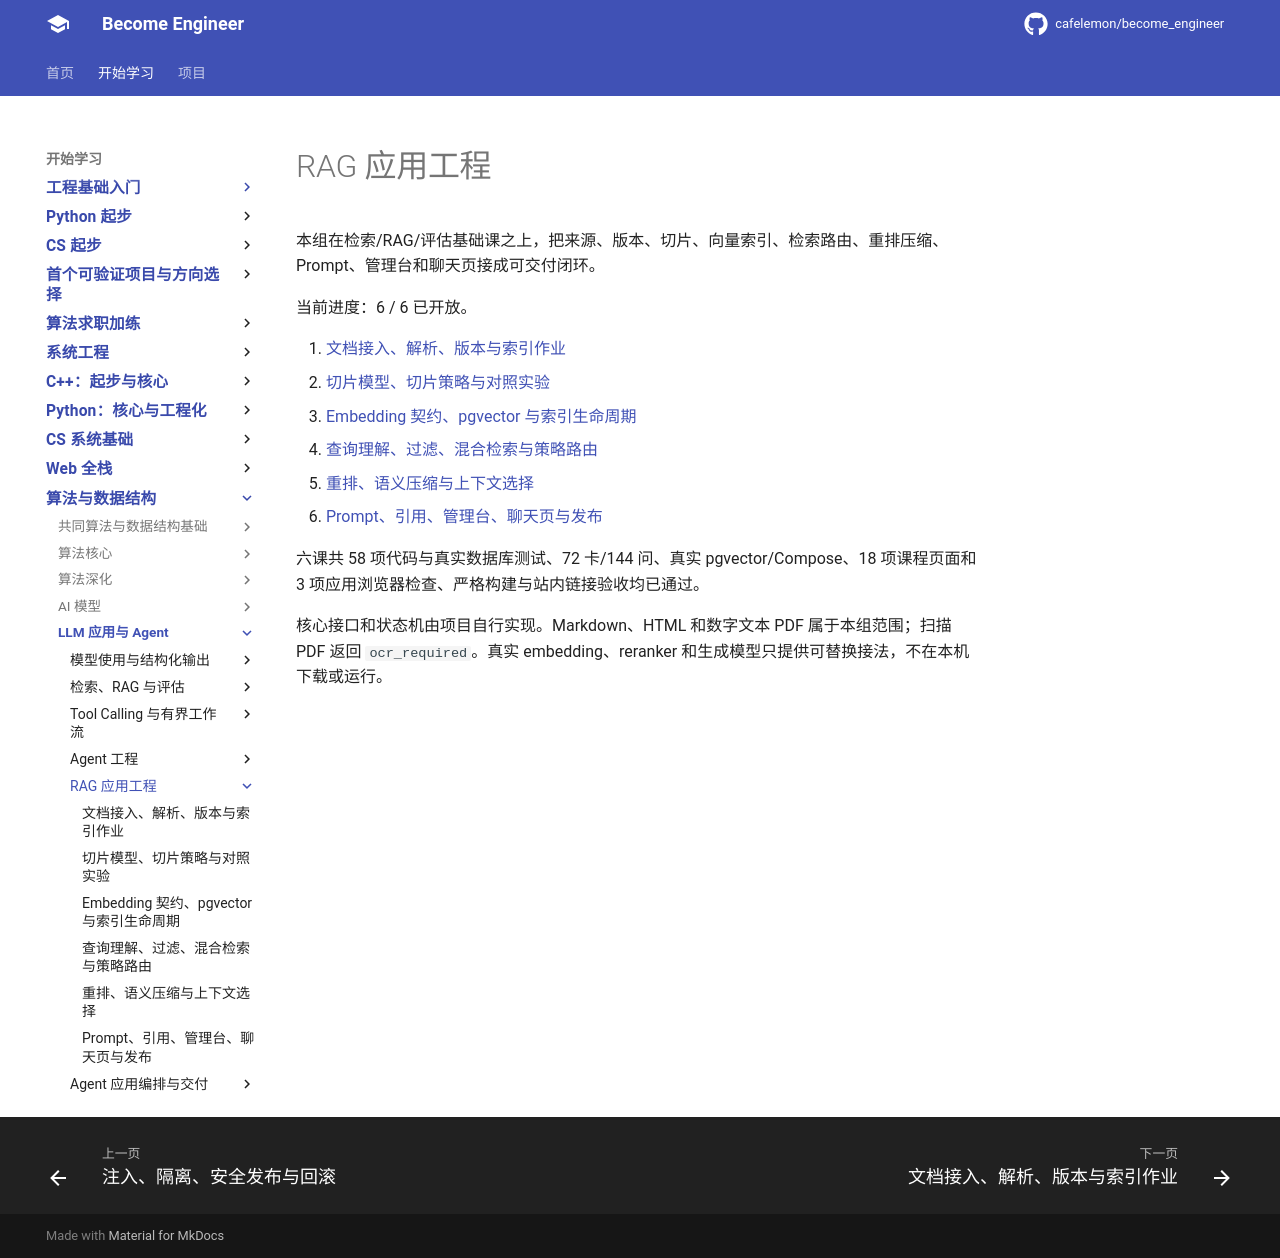

repository: cafelemon/become_engineer · page: learning-paths/llm-agent/rag-application-engineering/index.html · generator: mkdocs

# RAG 应用工程

本组在检索/RAG/评估基础课之上，把来源、版本、切片、向量索引、检索路由、重排压缩、Prompt、管理台和聊天页接成可交付闭环。

当前进度：6 / 6 已开放。

1. [文档接入、解析、版本与索引作业](01-document-ingestion-parsing-version-index-jobs.md)
2. [切片模型、切片策略与对照实验](02-chunking-models-strategies-comparison.md)
3. [Embedding 契约、pgvector 与索引生命周期](03-embedding-contract-pgvector-index-lifecycle.md)
4. [查询理解、过滤、混合检索与策略路由](04-query-understanding-filter-hybrid-routing.md)
5. [重排、语义压缩与上下文选择](05-rerank-semantic-compression-context-selection.md)
6. [Prompt、引用、管理台、聊天页与发布](06-prompt-citation-admin-chat-release.md)

六课共 58 项代码与真实数据库测试、72 卡/144 问、真实 pgvector/Compose、18 项课程页面和 3 项应用浏览器检查、严格构建与站内链接验收均已通过。

核心接口和状态机由项目自行实现。Markdown、HTML 和数字文本 PDF 属于本组范围；扫描 PDF 返回 `ocr_required`。真实 embedding、reranker 和生成模型只提供可替换接法，不在本机下载或运行。
